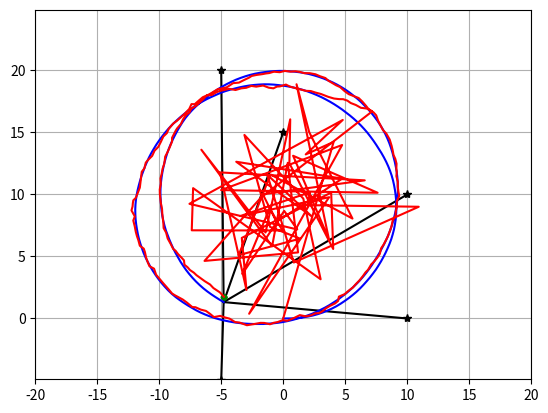
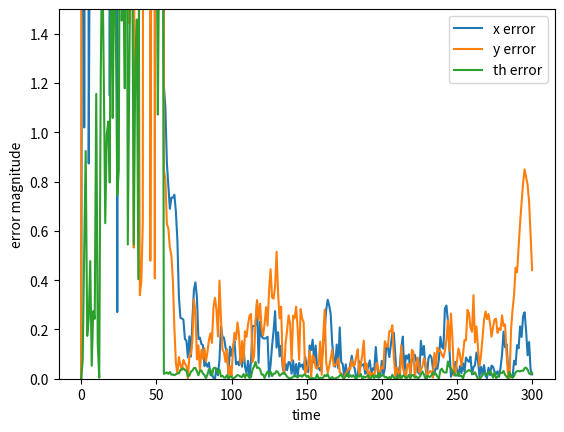

These charts were generated, in order, by the following Python code:
"""
[redacted]
Scaffolding code for localization using a particle filter
Inspired by a similar example on the PythonRobotics project
https://pythonrobotics.readthedocs.io/en/latest/
"""

import math
from re import T
from typing import List
import matplotlib.pyplot as plt
import numpy as np
import collections
from scipy.sparse.construct import random
from scipy.stats import multivariate_normal
import random



# "True" robot noise (filters do NOT know these)
WHEEL1_NOISE = 0.05
WHEEL2_NOISE = 0.1
BEARING_SENSOR_NOISE = np.deg2rad(1.0)
# Physical robot parameters (filters do know these)
RHO = 1
L = 1
MAX_RANGE = 20.0    # maximum observation range

# RFID positions [x, y]
RFID = np.array([[-5.0, -5.0],
                 [10.0, 0.0],
                 [10.0, 10.0],
                 [0.0, 15.0],
                 [-5.0, 20.0]])

# Covariances used by the estimators
Q = np.diag([0.1, 0.1, np.deg2rad(1.0)]) ** 2
R = np.diag([0.4, np.deg2rad(1.0)]) ** 2

# Other parameters
DT = 0.1            # time interval [s]
SIM_TIME = 30.0     # simulation time [s]
NP = 10           # Number of particles

# Plot limits
XLIM = [-20,20]
YLIM = [-10,30]
show_animation = True
gaussian = multivariate_normal(mean=[0,0], cov=R)

"""
Robot physics
"""
def input(time, x):
    # Control inputs to the robot at a given time for a given state
    psi1dot = 3.7
    psi2dot = 4.0
    return np.array([psi1dot, psi2dot])

def move(x, u):
    # Physical motion model of the robot: x_k = f(x_{k-1}, u_k)
    # Incorporates imperfections in the wheels
    theta = x[2]
    psi1dot = u[0] * (1 + np.random.rand() * WHEEL1_NOISE)
    psi2dot = u[1] * (1 + np.random.rand() * WHEEL2_NOISE)

    velocity = np.array([RHO/2 * np.cos(theta) * (psi1dot+psi2dot),
                         RHO/2 * np.sin(theta) * (psi1dot+psi2dot),
                         RHO/L * (psi2dot - psi1dot)])

    return x + DT * velocity

def measure(x):
    # Physical measurement model of the robot: z_k = h(x_k)
    # Incorporates imperfections in both range and bearing sensors
    z = np.zeros((0, 3))

    for i in range(len(RFID[:, 0])):
        dx = RFID[i, 0] - x[0]
        dy = RFID[i, 1] - x[1]
        r = math.sqrt(dx**2 + dy**2)
        phi = math.atan2(dy, dx) - x[2]

        if r <= MAX_RANGE:
            zi = np.array([[np.round(r),
                            phi + np.random.randn() * BEARING_SENSOR_NOISE,
                            i]])
            z = np.vstack((z, zi))

    return z


"""
Particle filtering procedures
"""
def gaussianest(x):
    size = 2
    det = np.linalg.det(R)
    norm_const = 1.0/ ( (2*math.pi) * math.pow(det,1.0/2) )
    inv = np.linalg.inv(R)
    result = np.exp(-0.5 * (x.dot(inv).dot(x.T)))
    return norm_const * result

def motionModel(x, u):
    theta = x[2]
    u1, u2 = u[0], u[1]

    deltax = DT * (RHO/2) * np.cos(theta)*(u1 + u2)
    deltay = DT * (RHO/2) * np.sin(theta)*(u1 + u2)
    deltahTheta = (RHO/L)*(u2-u1)*DT

    return np.array([deltax, deltay, deltahTheta])


def localization(px, pw, z, u):
    # Particle filter procedures: Predict, update, resample when necessary
    for ip in range(NP):
        px[:,ip] = predict(px[:,ip], u)
        pw[0,ip] *= update(px[:,ip], z)

    if pw.sum() == 0:
        px, pw = generate_particles()

    pw = pw / pw.sum()
    x_est = px.dot(pw.T).flatten()

    N_eff = 1.0 / (pw.dot(pw.T))[0,0]
    if N_eff < NP/1.0:
        px = resample(px, pw)
        pw = np.ones((1, NP)) / NP

    return x_est, px, pw


def generate_particles():
    # Generate a set of NP particles with uniform weights
    p_x = np.random.uniform(XLIM[0], XLIM[1], NP)
    p_y = np.random.uniform(YLIM[0], YLIM[1], NP)
    p_th = np.random.uniform(-np.pi, np.pi, NP)

    px = np.vstack((p_x, p_y, p_th))
    pw = np.ones((1, NP)) / NP
    return px, pw


def predict(x, u):
    """
    :param x: Particle state (x,y,theta) [size 3 array]
    :param u: Robot inputs (u1,u2) [size 2 array]
    :return: Particle's updated state sampled from the motion model
    """
    x = x + motionModel(x, u) + np.random.multivariate_normal(np.zeros(3), Q)

    return x


def update(x, z):
    """
    :param x: Particle state (x,y,theta) [size 3 array]
    :param z: Sensor measurements [px3 array]. Each row contains range, bearing, and landmark's true (x,y) location.
    :return: Particle's updated weight
    """
    trueR, trueB, IDList = z[:,0], z[:,1], z[:,2]
    X, Y, Theta = x[0], x[1], x[2]
    observedList = []
    for ID in IDList:
        observedList.append(int(ID))

    weight = 1
    for k in range(len(IDList)):
        index = int(IDList[k])
        trueX, trueY = RFID[index]
        r = np.sqrt( (trueX - X)**2 + (trueY - Y)**2 )
        phi = np.arctan2(trueY-Y, trueX-X) -Theta

        if r <= MAX_RANGE and index in observedList:
            deltaPhi = trueB[k] - phi
            nu = np.array([trueR[k] - r, deltaPhi])
            weight *= gaussian.pdf(nu)
        else:
            weight = 0
            break
    
    return weight


def resample(px, pw):
    """
    :param px: All current particles [3xNP array]
    :param pw: All particle weight [size NP array]
    :return: A new set of particles obtained by sampling the original particles with given weights
    """
    pw = pw[0]
    idx2data = collections.defaultdict(list)
    NORM = sum(pw)
    indexlist = []
    for i in range(len(pw)):
        pw[i] /= NORM
        idx2data[i] = [px[0][i], px[1][i], px[2][i]]
        indexlist.append(i)
    x = np.random.choice(indexlist, len(pw), p=pw)
    for i in range(NP):
        px[0][i] = idx2data[x[i]][0]
        px[1][i] = idx2data[x[i]][1]
        px[2][i] = idx2data[x[i]][2]
    
    return px



def main():
    time = 0.0

    # Initialize state
    x_est = np.zeros(3)
    x_true = np.zeros(3)

    # State history
    h_x_est = x_est.T
    h_x_true = x_true.T

    px, pw = generate_particles()
    count = 0
    while time <= SIM_TIME:
        time += DT
        u = input(time, x_true)
        x_true = move(x_true, u)
        z = measure(x_true)
        x_est, px, pw = localization(px, pw, z, u)

        # store data history
        h_x_est = np.vstack((h_x_est, x_est))
        h_x_true = np.vstack((h_x_true, x_true))

        if show_animation:
            plt.cla()

            for i in range(len(z[:,0])):
                plt.plot([x_true[0], RFID[int(z[i,2]),0]], [x_true[1], RFID[int(z[i,2]),1]], "-k")
            plt.plot(RFID[:,0], RFID[:,1], "*k")
            plt.plot(px[0,:], px[1,:], ".g")
            plt.plot(np.array(h_x_true[:,0]).flatten(),
                     np.array(h_x_true[:,1]).flatten(), "-b")
            plt.plot(np.array(h_x_est[:,0]).flatten(),
                     np.array(h_x_est[:,1]).flatten(), "-r")

            plt.axis("equal")
            plt.xlim(XLIM)
            plt.ylim(YLIM)
            plt.grid(True)
            plt.pause(0.001)
        # count += 1
        # if count == 2:
        #     break
    plt.figure()
    errors = np.abs(h_x_true - h_x_est)
    plt.plot(errors)
    dth = errors[:,2] % (2*np.pi)
    errors[:,2] = np.amin(np.array([2*np.pi-dth, dth]), axis=0)
    plt.legend(['x error', 'y error', 'th error'])
    plt.xlabel('time')
    plt.ylabel('error magnitude')
    plt.ylim([0,1.5])
    plt.show()


if __name__ == '__main__':
    main()
